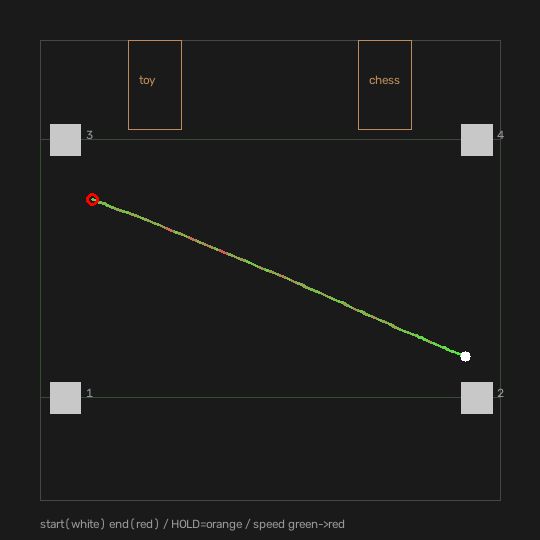

The file beside this chart, header and first rows:
t, ok, fresh, n_cams, x, y, yaw, v, gap, age, r0, r1, f0, f1
7.999915396794677e-07, True, True, 2, 1.664, 0.5611, 146.4, 0.0, 14.05, 0.0, True, True, 3, 3
0.1454, True, True, 2, 1.663, 0.5609, 146.4, 2.383, 13.5, 0.0, True, True, 3, 3
0.2223, True, True, 2, 1.663, 0.5609, 146.4, 2.268, 13.9, 0.0, True, True, 3, 3
0.2986, True, True, 2, 1.663, 0.5608, 146.4, 0.8031, 13.83, 0.0, True, True, 3, 3
0.3721, True, True, 2, 1.663, 0.5623, 146.4, 22.07, 13.11, 0.0, True, True, 3, 4
0.4463, True, True, 2, 1.665, 0.553, 146.5, 130.5, 5.516, 0.0, True, True, 2, 4
0.526, True, True, 2, 1.666, 0.5515, 146.5, 21.46, 7.136, 0.0, True, True, 2, 4
0.5971, True, True, 2, 1.663, 0.5613, 146.4, 144.6, 13.12, 0.0, True, True, 3, 4
0.6689, True, True, 2, 1.663, 0.5615, 146.4, 3.232, 12.82, 0.0, True, True, 3, 4
0.7403, True, True, 2, 1.663, 0.5619, 146.3, 5.242, 12.97, 0.0, True, True, 3, 4
0.8114, True, True, 2, 1.666, 0.5522, 146.5, 143.1, 6.699, 0.0, True, True, 2, 4
0.8904, True, True, 2, 1.663, 0.5614, 146.3, 122.3, 14.27, 0.0, True, True, 3, 3
0.9611, True, True, 2, 1.666, 0.5525, 146.2, 132.4, 6.286, 0.0, True, True, 2, 4
1.034, True, True, 2, 1.666, 0.5524, 146.6, 1.55, 4.748, 0.0, True, True, 2, 3
1.112, True, True, 2, 1.663, 0.561, 146.3, 116, 14.03, 0.0, True, True, 3, 3
1.183, True, True, 2, 1.663, 0.5617, 146.4, 11.23, 13.04, 0.0, True, True, 3, 4
1.258, True, True, 2, 1.663, 0.5621, 146.4, 5.046, 13.41, 0.0, True, True, 3, 4
1.33, True, True, 2, 1.663, 0.5622, 146.3, 2.604, 13.68, 0.0, True, True, 3, 4
1.403, True, True, 2, 1.663, 0.5611, 146.3, 16.22, 14.1, 0.0, True, True, 3, 3
1.472, True, True, 2, 1.663, 0.5615, 146.4, 6.892, 14.19, 0.0, True, True, 3, 3
1.545, True, True, 2, 1.663, 0.5623, 146.3, 11.68, 13.42, 0.0, True, True, 3, 4
1.617, True, True, 2, 1.663, 0.5618, 146.4, 6.859, 13.52, 0.0, True, True, 3, 4
1.691, True, True, 2, 1.663, 0.5612, 146.4, 8.57, 13.99, 0.0, True, True, 3, 3
1.764, True, True, 2, 1.663, 0.5613, 146.3, 0.5999, 13.97, 0.0, True, True, 3, 3
1.834, True, True, 2, 1.663, 0.5612, 146.4, 1.612, 14.07, 0.0, True, True, 3, 3
1.906, True, True, 2, 1.663, 0.5614, 146.2, 3.644, 13.88, 0.0, True, True, 3, 3
1.977, True, True, 2, 1.663, 0.5612, 146.2, 3.071, 13.99, 0.0, True, True, 3, 3
2.05, True, True, 2, 1.663, 0.562, 146.4, 11.59, 13.6, 0.0, True, True, 3, 4
2.124, True, True, 2, 1.663, 0.5617, 146.5, 3.598, 14.54, 0.0, True, True, 3, 3
2.193, True, True, 2, 1.662, 0.5621, 146.2, 10.21, 12.86, 0.0, True, True, 3, 3
2.272, True, True, 2, 1.661, 0.5624, 146.5, 9.623, 12.65, 0.0, True, True, 3, 3
2.349, True, True, 2, 1.661, 0.5624, 146.5, 0.2129, 12.56, 0.0, True, True, 3, 3
2.413, True, True, 2, 1.662, 0.5623, 146.5, 0.8143, 12.71, 0.0, True, True, 3, 3
2.486, True, True, 2, 1.661, 0.5624, 146.5, 1.226, 12.68, 0.0, True, True, 3, 3
2.558, True, True, 2, 1.662, 0.5623, 146.5, 0.9194, 12.65, 0.0, True, True, 3, 3
2.628, True, True, 2, 1.662, 0.5623, 146.6, 0.9643, 12.73, 0.0, True, True, 3, 3
2.698, True, True, 2, 1.662, 0.5623, 146.5, 0.5435, 12.76, 0.0, True, True, 3, 3
2.766, True, True, 2, 1.662, 0.5623, 146.5, 0.5019, 12.72, 0.0, True, True, 3, 3
2.842, True, True, 2, 1.662, 0.5624, 146.5, 1.208, 12.75, 0.0, True, True, 3, 3
2.91, True, True, 2, 1.662, 0.5623, 146.5, 0.7274, 12.61, 0.0, True, True, 3, 3
2.979, True, True, 2, 1.662, 0.5625, 146.5, 2.614, 12.7, 0.0, True, True, 3, 4
3.053, True, True, 2, 1.662, 0.5623, 146.5, 2.44, 12.76, 0.0, True, True, 3, 3
3.117, True, True, 2, 1.662, 0.5622, 146.5, 1.933, 12.76, 0.0, True, True, 3, 4
3.185, True, True, 2, 1.662, 0.5623, 146.5, 2.142, 12.61, 0.0, True, True, 3, 3
3.251, True, True, 2, 1.662, 0.5623, 146.3, 1.05, 12.84, 0.0, True, True, 3, 3
3.323, True, True, 2, 1.662, 0.5623, 146.5, 2.025, 12.62, 0.0, True, True, 3, 3
3.401, True, True, 2, 1.662, 0.5623, 146.5, 0.6674, 12.69, 0.0, True, True, 3, 3
3.471, True, True, 2, 1.662, 0.5623, 145.9, 7.612, 12.82, 0.0, True, True, 3, 3
3.545, True, True, 2, 1.661, 0.5623, 146.5, 7.684, 12.66, 0.0, True, True, 3, 4
3.619, True, True, 2, 1.662, 0.5623, 146.4, 3.291, 12.75, 0.0, True, True, 3, 3
3.689, True, True, 2, 1.662, 0.5624, 146.5, 3.261, 12.72, 0.0, True, True, 3, 3
3.761, True, True, 2, 1.662, 0.5624, 146.6, 0.5059, 12.68, 0.0, True, True, 3, 3
3.831, True, True, 2, 1.662, 0.5622, 146.5, 1.941, 12.76, 0.0, True, True, 3, 4
3.905, True, True, 2, 1.662, 0.5623, 146.5, 0.9031, 12.61, 0.0, True, True, 3, 4
3.968, True, True, 2, 1.662, 0.5624, 146.1, 5.966, 12.78, 0.0, True, True, 3, 3
4.037, True, True, 2, 1.662, 0.5623, 146.5, 5.708, 12.86, 0.0, True, True, 3, 3
4.107, True, True, 2, 1.662, 0.5624, 146.3, 2.87, 12.67, 0.0, True, True, 3, 3
4.175, True, True, 2, 1.662, 0.5624, 146.3, 0.2193, 12.66, 0.0, True, True, 3, 3
4.241, True, True, 2, 1.662, 0.5618, 145.4, 11.27, 11.95, 0.0, True, True, 3, 3
4.306, True, True, 2, 1.662, 0.5624, 145.9, 10.02, 12.95, 0.0, True, True, 3, 3
... 242 more rows
